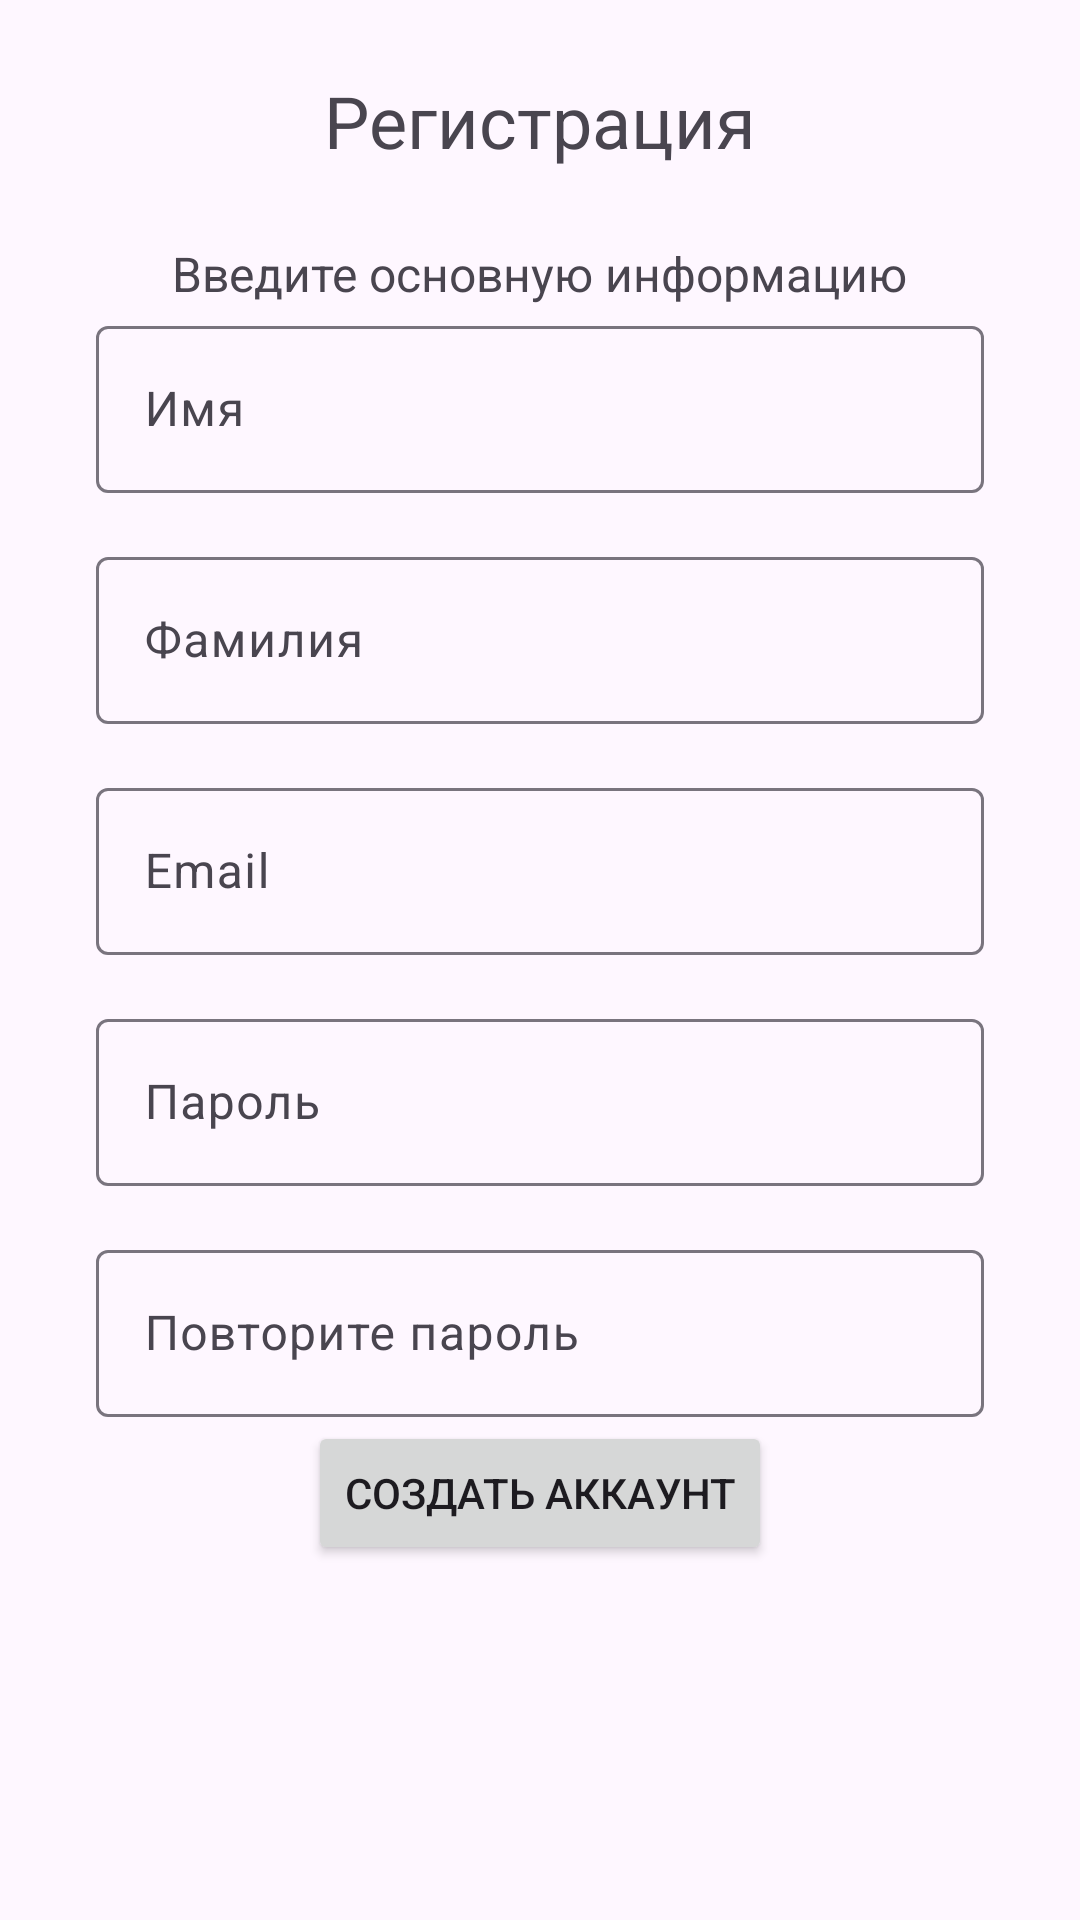

Layout XML and referenced resources for this Android screen:
<!-- AndroidManifest.xml: application theme Theme.Labado -->
<!-- res/layout/activity_registation.xml -->
<?xml version="1.0" encoding="utf-8"?>
<androidx.constraintlayout.widget.ConstraintLayout xmlns:android="http://schemas.android.com/apk/res/android"
    xmlns:app="http://schemas.android.com/apk/res-auto"
    xmlns:tools="http://schemas.android.com/tools"
    android:layout_width="match_parent"
    android:layout_height="match_parent"
    tools:context=".RegistationActivity">

    <ImageButton
        android:id="@+id/regBackToMain"
        android:layout_width="wrap_content"
        android:layout_height="wrap_content"
        android:layout_marginStart="16dp"
        android:layout_marginTop="16dp"
        android:background="#00000000"
        android:padding="8dp"
        app:layout_constraintBottom_toBottomOf="parent"
        app:layout_constraintEnd_toStartOf="@+id/textView6"
        app:layout_constraintHorizontal_bias="0.0"
        app:layout_constraintStart_toStartOf="parent"
        app:layout_constraintTop_toTopOf="parent"
        app:layout_constraintVertical_bias="0.0"
        app:srcCompat="@drawable/baseline_arrow_back_32"
        app:tint="?attr/colorPrimaryInverse" />

    <TextView
        android:id="@+id/textView6"
        android:layout_width="wrap_content"
        android:layout_height="wrap_content"
        android:layout_marginTop="24dp"
        android:text="Регистрация"
        android:textSize="24sp"
        app:layout_constraintBottom_toBottomOf="parent"
        app:layout_constraintEnd_toEndOf="parent"
        app:layout_constraintStart_toStartOf="parent"
        app:layout_constraintTop_toTopOf="parent"
        app:layout_constraintVertical_bias="0.0" />

    <TextView
        android:id="@+id/textView7"
        android:layout_width="wrap_content"
        android:layout_height="wrap_content"
        android:layout_marginTop="24dp"
        android:text="Введите основную информацию"
        android:textSize="16sp"
        app:layout_constraintBottom_toBottomOf="parent"
        app:layout_constraintEnd_toEndOf="parent"
        app:layout_constraintStart_toStartOf="parent"
        app:layout_constraintTop_toBottomOf="@+id/textView6"
        app:layout_constraintVertical_bias="0.0" />

    <Button
        android:id="@+id/btn_create_account"
        android:layout_width="wrap_content"
        android:layout_height="wrap_content"
        android:text="Создать аккаунт"
        app:layout_constraintBottom_toBottomOf="parent"
        app:layout_constraintEnd_toEndOf="parent"
        app:layout_constraintStart_toStartOf="parent"
        app:layout_constraintTop_toTopOf="parent"
        app:layout_constraintVertical_bias="0.8" />

    <com.google.android.material.textfield.TextInputLayout
        android:layout_width="0dp"
        android:layout_height="wrap_content"
        android:layout_marginStart="32dp"
        android:layout_marginEnd="32dp"
        android:layout_marginBottom="16dp"
        app:layout_constraintBottom_toTopOf="@+id/textInputLayout10"
        app:layout_constraintEnd_toEndOf="parent"
        app:layout_constraintStart_toStartOf="parent"
        app:layout_constraintTop_toBottomOf="@+id/textView7"
        app:layout_constraintVertical_bias="1.0">

        <com.google.android.material.textfield.TextInputEditText
            android:id="@+id/ti_f_name"
            android:layout_width="match_parent"
            android:layout_height="wrap_content"
            android:hint="Имя" />
    </com.google.android.material.textfield.TextInputLayout>

    <com.google.android.material.textfield.TextInputLayout
        android:id="@+id/textInputLayout10"
        android:layout_width="0dp"
        android:layout_height="wrap_content"
        android:layout_marginStart="32dp"
        android:layout_marginEnd="32dp"
        android:layout_marginBottom="16dp"
        app:layout_constraintBottom_toTopOf="@+id/textInputLayout8"
        app:layout_constraintEnd_toEndOf="parent"
        app:layout_constraintStart_toStartOf="parent"
        app:layout_constraintTop_toBottomOf="@+id/textView7"
        app:layout_constraintVertical_bias="1.0">

        <com.google.android.material.textfield.TextInputEditText
            android:id="@+id/ti_s_name"
            android:layout_width="match_parent"
            android:layout_height="wrap_content"
            android:hint="Фамилия" />
    </com.google.android.material.textfield.TextInputLayout>

    <com.google.android.material.textfield.TextInputLayout
        android:id="@+id/textInputLayout8"
        android:layout_width="0dp"
        android:layout_height="wrap_content"
        android:layout_marginStart="32dp"
        android:layout_marginEnd="32dp"
        app:layout_constraintBottom_toTopOf="@+id/btn_create_account"
        app:layout_constraintEnd_toEndOf="parent"
        app:layout_constraintStart_toStartOf="parent"
        app:layout_constraintTop_toBottomOf="@+id/textView7"
        app:layout_constraintVertical_bias="0.50">

        <com.google.android.material.textfield.TextInputEditText
            android:id="@+id/ti_email"
            android:layout_width="match_parent"
            android:layout_height="wrap_content"
            android:hint="Email" />
    </com.google.android.material.textfield.TextInputLayout>

    <com.google.android.material.textfield.TextInputLayout
        android:id="@+id/textInputLayout9"
        android:layout_width="0dp"
        android:layout_height="wrap_content"
        android:layout_marginStart="32dp"
        android:layout_marginTop="16dp"
        android:layout_marginEnd="32dp"
        app:layout_constraintBottom_toTopOf="@+id/btn_create_account"
        app:layout_constraintEnd_toEndOf="parent"
        app:layout_constraintStart_toStartOf="parent"
        app:layout_constraintTop_toBottomOf="@+id/textInputLayout8"
        app:layout_constraintVertical_bias="0.0">

        <com.google.android.material.textfield.TextInputEditText
            android:id="@+id/ti_password"
            android:layout_width="match_parent"
            android:layout_height="wrap_content"
            android:hint="Пароль" />
    </com.google.android.material.textfield.TextInputLayout>

    <com.google.android.material.textfield.TextInputLayout
        android:layout_width="0dp"
        android:layout_height="wrap_content"
        android:layout_marginStart="32dp"
        android:layout_marginTop="16dp"
        android:layout_marginEnd="32dp"
        app:layout_constraintBottom_toTopOf="@+id/btn_create_account"
        app:layout_constraintEnd_toEndOf="parent"
        app:layout_constraintStart_toStartOf="parent"
        app:layout_constraintTop_toBottomOf="@+id/textInputLayout9"
        app:layout_constraintVertical_bias="0.0">

        <com.google.android.material.textfield.TextInputEditText
            android:id="@+id/ti_rep_password"
            android:layout_width="match_parent"
            android:layout_height="wrap_content"
            android:hint="Повторите пароль" />
    </com.google.android.material.textfield.TextInputLayout>

</androidx.constraintlayout.widget.ConstraintLayout>
<!-- resources referenced by this layout -->
<resources>
  <style name="Theme.Labado" parent="Base.Theme.Labado" />
  <style name="Base.Theme.Labado" parent="Theme.Material3.DayNight.NoActionBar">
          
          
      </style>
</resources>
